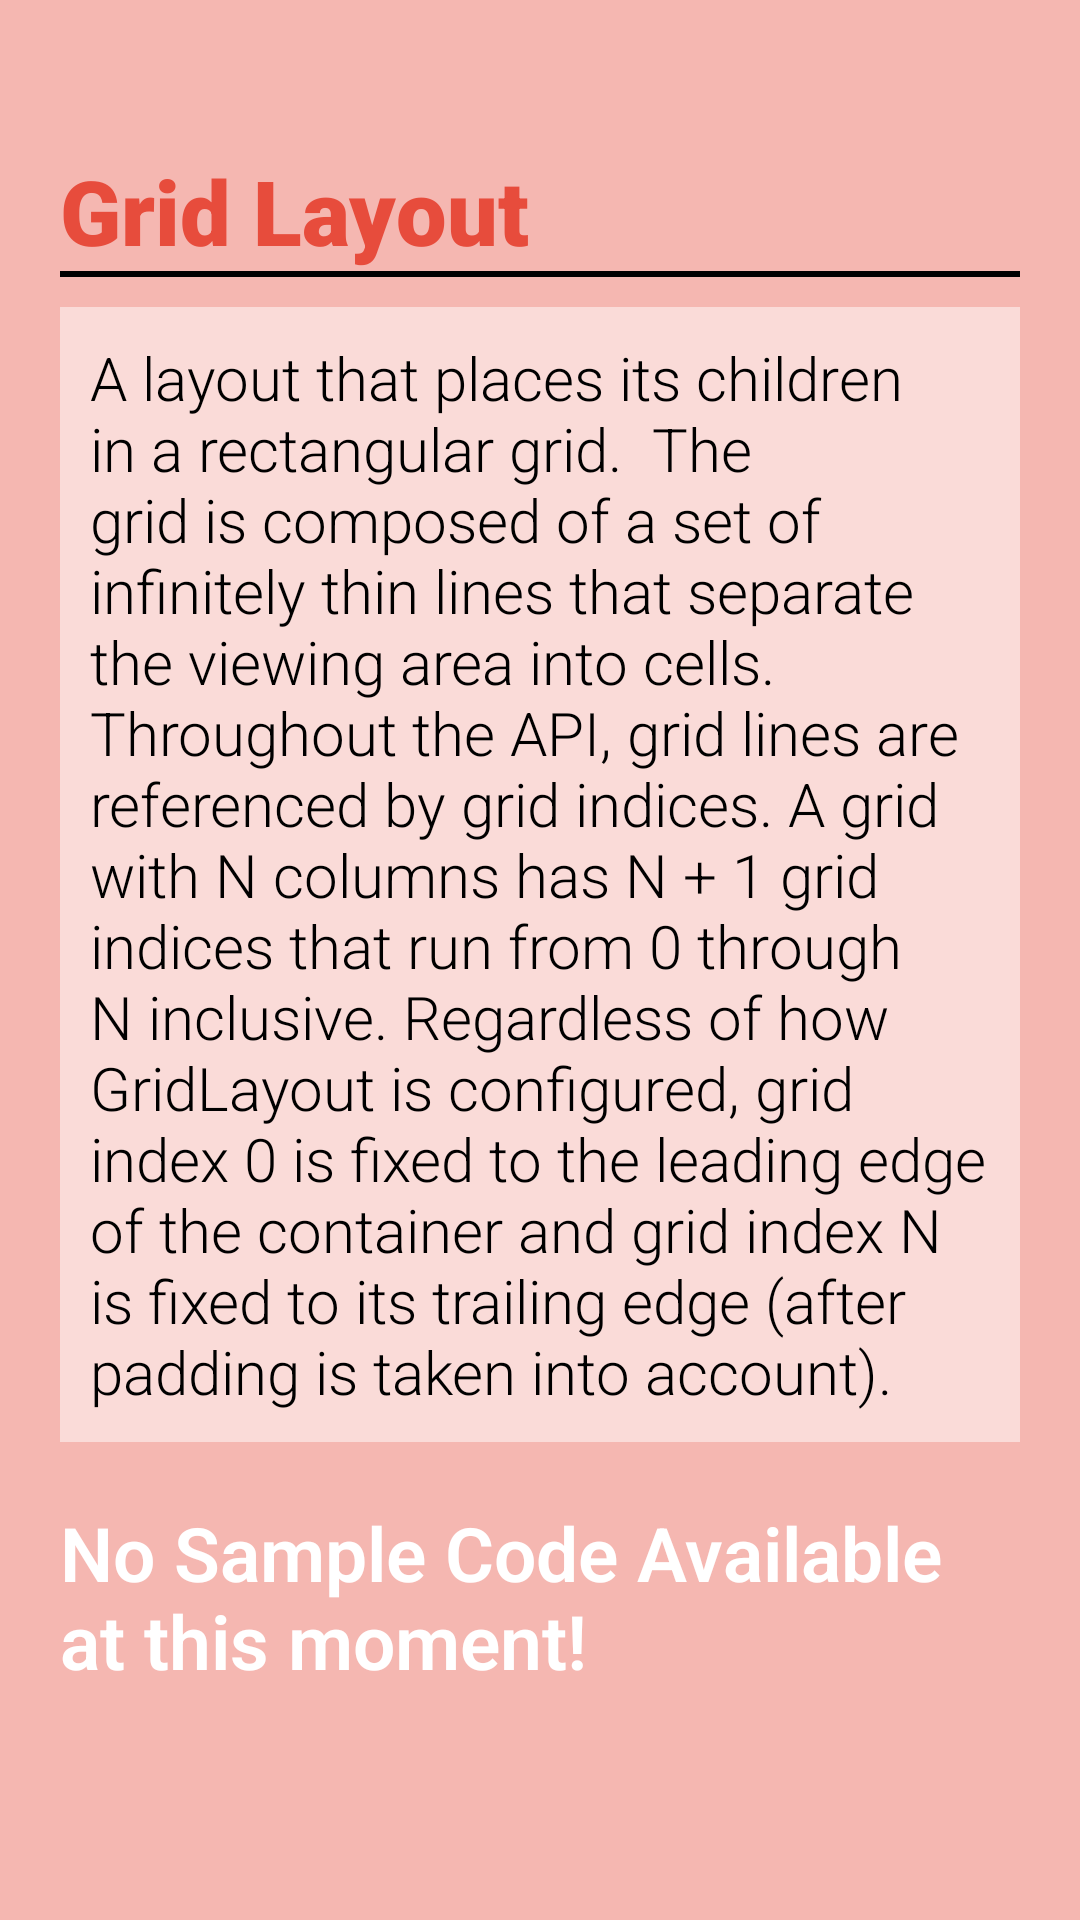

Android layout source for this screen:
<!-- AndroidManifest.xml: application theme Theme.CA3 -->
<!-- res/layout/grid.xml -->
<?xml version="1.0" encoding="utf-8"?>
<LinearLayout xmlns:android="http://schemas.android.com/apk/res/android"
    android:orientation="vertical"
    android:background="#F5B7B1"
    android:padding="20dp"
    android:layout_width="match_parent"
    android:layout_height="match_parent">

    <TextView
        android:layout_marginTop="30dp"
        android:text="Grid Layout"
        android:fontFamily="sans-serif-light"
        android:textFontWeight="900"
        android:textSize="30dp"
        android:gravity="left"
        android:textColor="#E74C3C"
        android:layout_width="match_parent"
        android:layout_height="wrap_content"/>

    <LinearLayout
        android:background="@color/black"
        android:layout_width="match_parent"
        android:layout_height="2dp"/>
    <TextView
        android:layout_marginTop="10dp"
        android:padding="10dp"
        android:background="#FADBD8"
        android:text="A layout that places its children in a rectangular grid.

The grid is composed of a set of infinitely thin lines that separate the viewing area into cells. Throughout the API, grid lines are referenced by grid indices. A grid with N columns has N + 1 grid indices that run from 0 through N inclusive. Regardless of how GridLayout is configured, grid index 0 is fixed to the leading edge of the container and grid index N is fixed to its trailing edge (after padding is taken into account)."
        android:fontFamily="sans-serif-light"
        android:textColor="@color/black"
        android:textSize="20dp"
        android:layout_width="match_parent"
        android:layout_height="wrap_content"/>

    <TextView
        android:layout_marginTop="20dp"
        android:text="No Sample Code Available at this moment!"
        android:textSize="25dp"
        android:fontFamily="sans-serif-light"
        android:textColor="@color/white"
        android:textFontWeight="600"
        android:layout_width="match_parent"
        android:layout_height="wrap_content"/>



</LinearLayout>
<!-- resources referenced by this layout -->
<resources>
  <color name="black">#FF000000</color>
  <color name="white">#FFFFFFFF</color>
  <style name="Theme.CA3" parent="Theme.MaterialComponents.DayNight.NoActionBar">
          
          <item name="colorPrimary">@color/purple_500</item>
          <item name="colorPrimaryVariant">@color/purple_700</item>
          <item name="colorOnPrimary">@color/white</item>
          
          <item name="colorSecondary">@color/teal_200</item>
          <item name="colorSecondaryVariant">@color/teal_700</item>
          <item name="colorOnSecondary">@color/black</item>
          
          <item name="android:statusBarColor" tools:targetApi="l">?attr/colorPrimaryVariant</item>
          
      </style>
  <color name="purple_500">#FF6200EE</color>
  <color name="purple_700">#FF3700B3</color>
  <color name="teal_200">#FF03DAC5</color>
  <color name="teal_700">#FF018786</color>
</resources>
